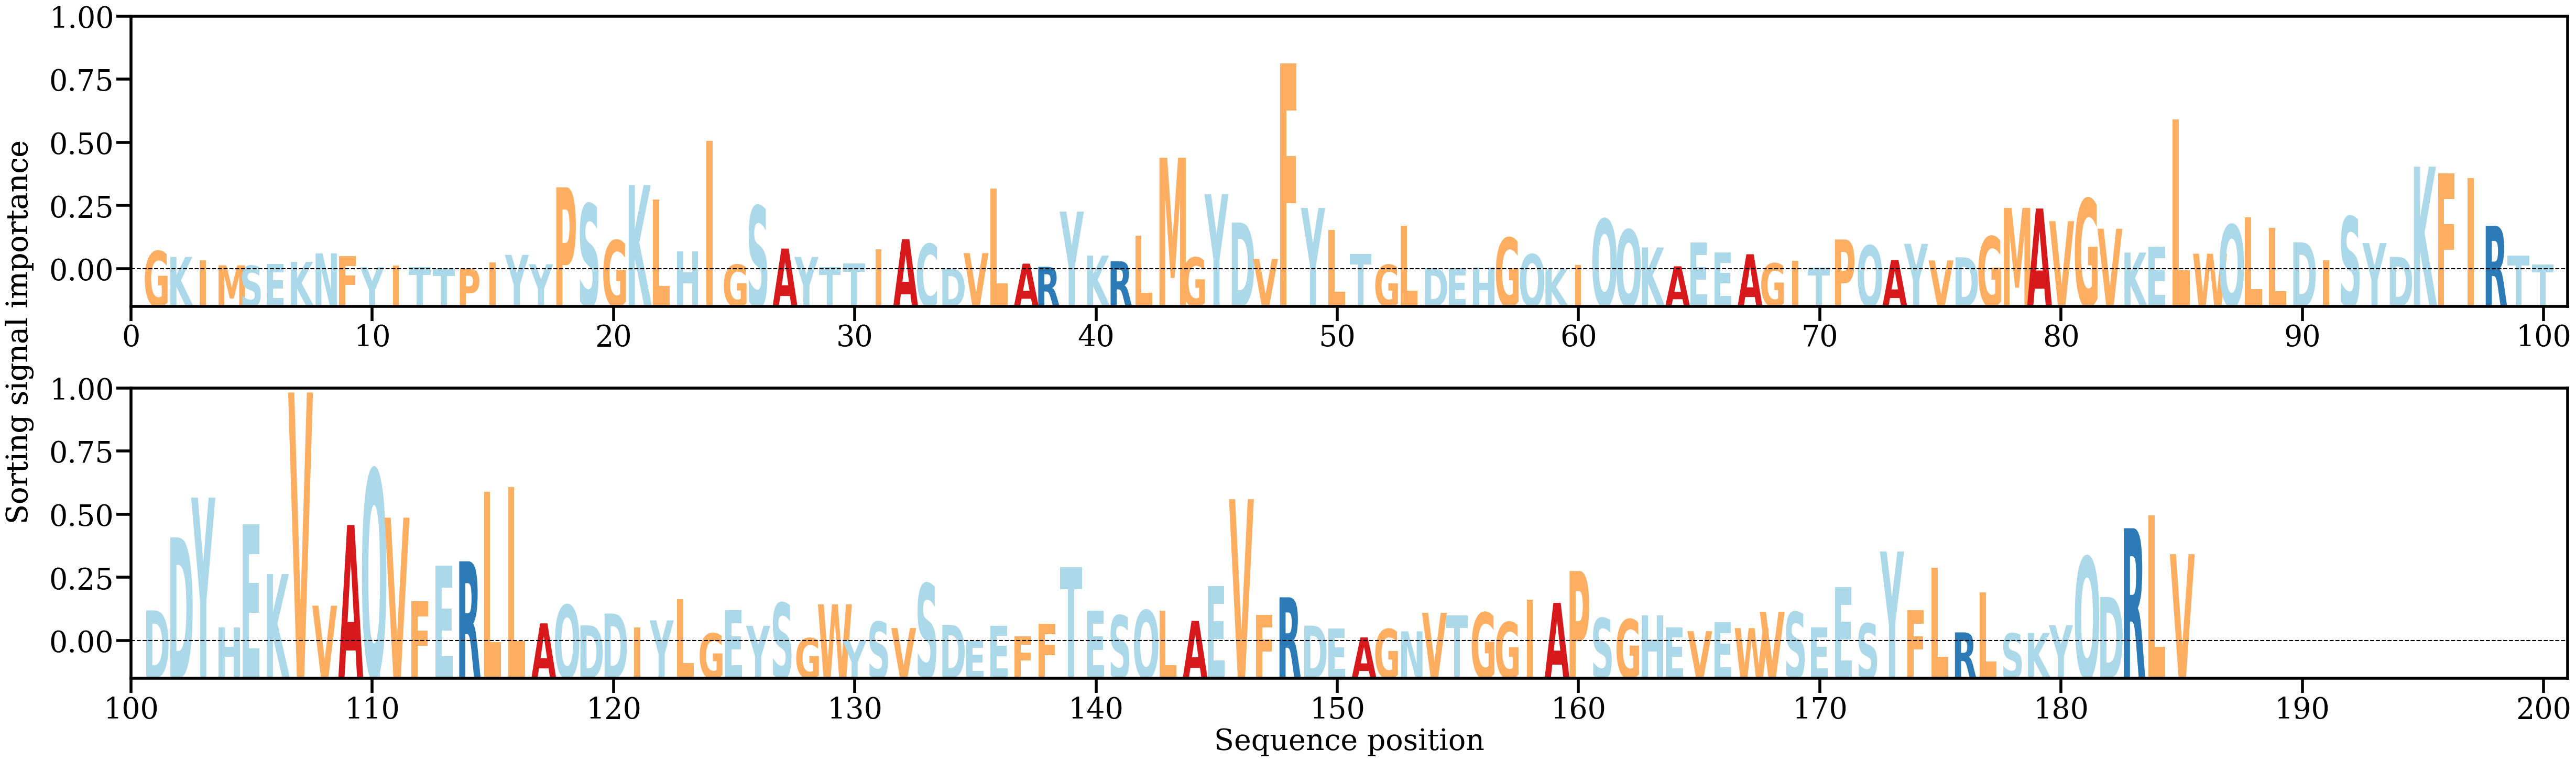

Values plotted in this chart, from the file beside it:
AA, Alpha
G, [0.00261487]
K, [0.00179607]
I, [0.00134859]
M, [0.00061692]
S, [0.00055666]
E, [0.0008281]
K, [0.00109791]
N, [0.0023013]
F, [0.00191008]
Y, [0.00034755]
I, [0.00057732]
T, [0.00034027]
T, [0.00015706]
P, [0.0001406]
I, [0.00099432]
Y, [0.00208493]
Y, [0.00076808]
P, [0.01158562]
S, [0.00924872]
G, [0.0041371]
K, [0.01190013]
L, [0.00985007]
H, [0.00259515]
I, [0.01807738]
G, [0.00071415]
S, [0.00895253]
A, [0.00297042]
Y, [0.00179157]
T, [0.00036678]
T, [0.00090595]
I, [0.00290479]
A, [0.00429575]
C, [0.00362812]
D, [0.00013972]
V, [0.00233368]
L, [0.0114036]
A, [0.00085043]
R, [0.00040093]
Y, [0.00816904]
K, [0.00199549]
R, [0.00119663]
L, [0.00480916]
M, [0.01573244]
G, [0.00171831]
Y, [0.01062344]
D, [0.00663739]
V, [0.0015095]
F, [0.02902171]
Y, [0.00868021]
L, [0.00560757]
T, [0.00217177]
G, [0.00069442]
L, [0.00620573]
D, [0.00021682]
E, [0.00022525]
H, [0.0002699]
G, [0.00449321]
Q, [0.00217384]
K, [6.459224e-05]
I, [0.00068618]
... 125 more rows
